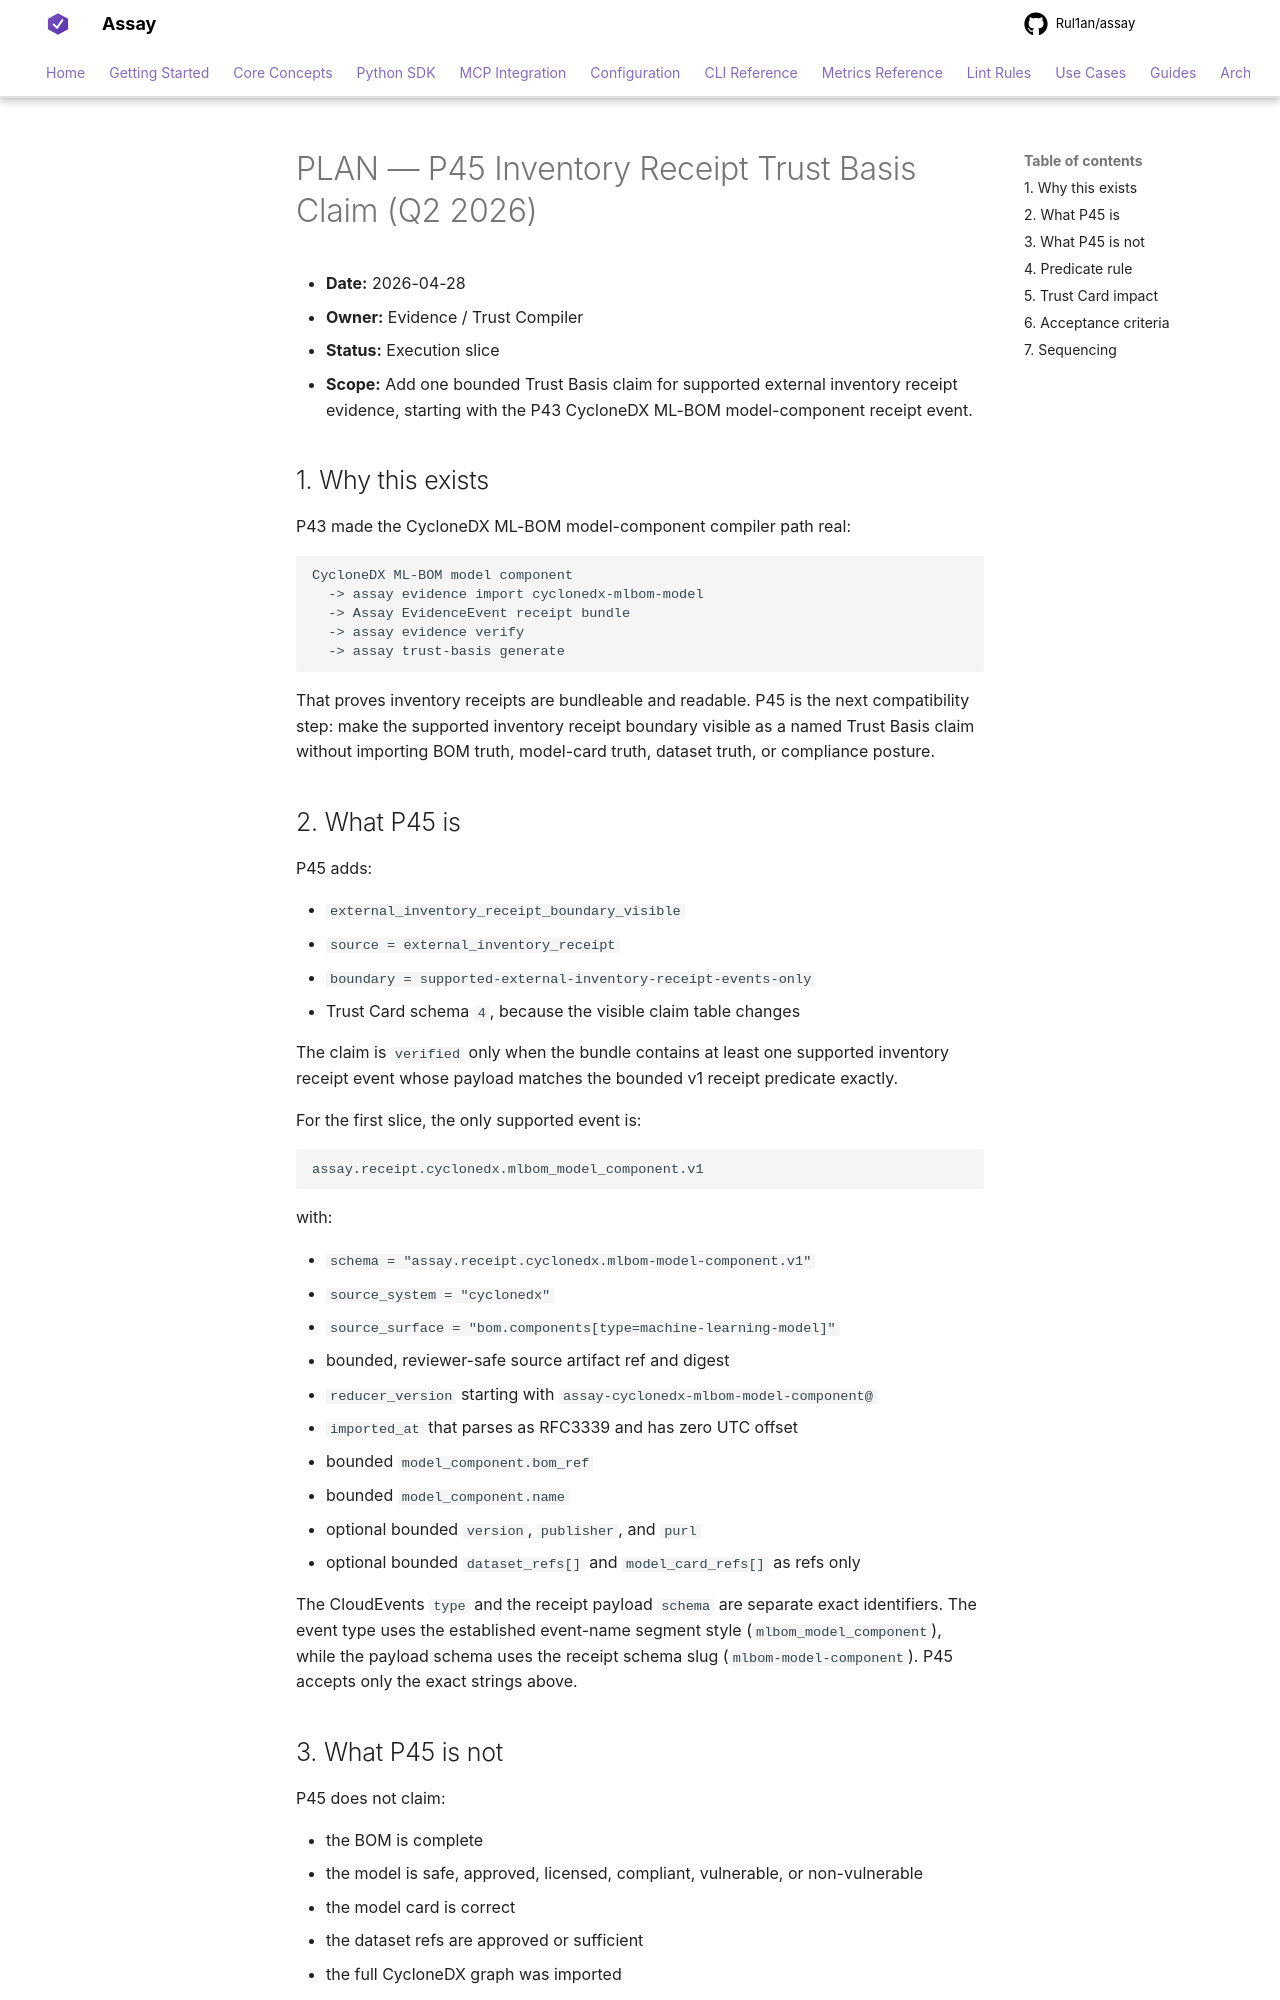

repository: Rul1an/assay · page: architecture/PLAN-P45-INVENTORY-RECEIPT-TRUST-BASIS-CLAIM-2026q2/index.html · generator: mkdocs

# PLAN — P45 Inventory Receipt Trust Basis Claim (Q2 2026)

- **Date:** 2026-04-28
- **Owner:** Evidence / Trust Compiler
- **Status:** Execution slice
- **Scope:** Add one bounded Trust Basis claim for supported external inventory
  receipt evidence, starting with the P43 CycloneDX ML-BOM model-component
  receipt event.

## 1. Why this exists

P43 made the CycloneDX ML-BOM model-component compiler path real:

```text
CycloneDX ML-BOM model component
  -> assay evidence import cyclonedx-mlbom-model
  -> Assay EvidenceEvent receipt bundle
  -> assay evidence verify
  -> assay trust-basis generate
```

That proves inventory receipts are bundleable and readable. P45 is the next
compatibility step: make the supported inventory receipt boundary visible as a
named Trust Basis claim without importing BOM truth, model-card truth, dataset
truth, or compliance posture.

## 2. What P45 is

P45 adds:

- `external_inventory_receipt_boundary_visible`
- `source = external_inventory_receipt`
- `boundary = supported-external-inventory-receipt-events-only`
- Trust Card schema `4`, because the visible claim table changes

The claim is `verified` only when the bundle contains at least one supported
inventory receipt event whose payload matches the bounded v1 receipt predicate
exactly.

For the first slice, the only supported event is:

```text
assay.receipt.cyclonedx.mlbom_model_component.v1
```

with:

- `schema = "assay.receipt.cyclonedx.mlbom-model-component.v1"`
- `source_system = "cyclonedx"`
- `source_surface = "bom.components[type=machine-learning-model]"`
- bounded, reviewer-safe source artifact ref and digest
- `reducer_version` starting with
  `assay-cyclonedx-mlbom-model-component@`
- `imported_at` that parses as RFC3339 and has zero UTC offset
- bounded `model_component.bom_ref`
- bounded `model_component.name`
- optional bounded `version`, `publisher`, and `purl`
- optional bounded `dataset_refs[]` and `model_card_refs[]` as refs only

The CloudEvents `type` and the receipt payload `schema` are separate exact
identifiers. The event type uses the established event-name segment style
(`mlbom_model_component`), while the payload schema uses the receipt schema slug
(`mlbom-model-component`). P45 accepts only the exact strings above.
